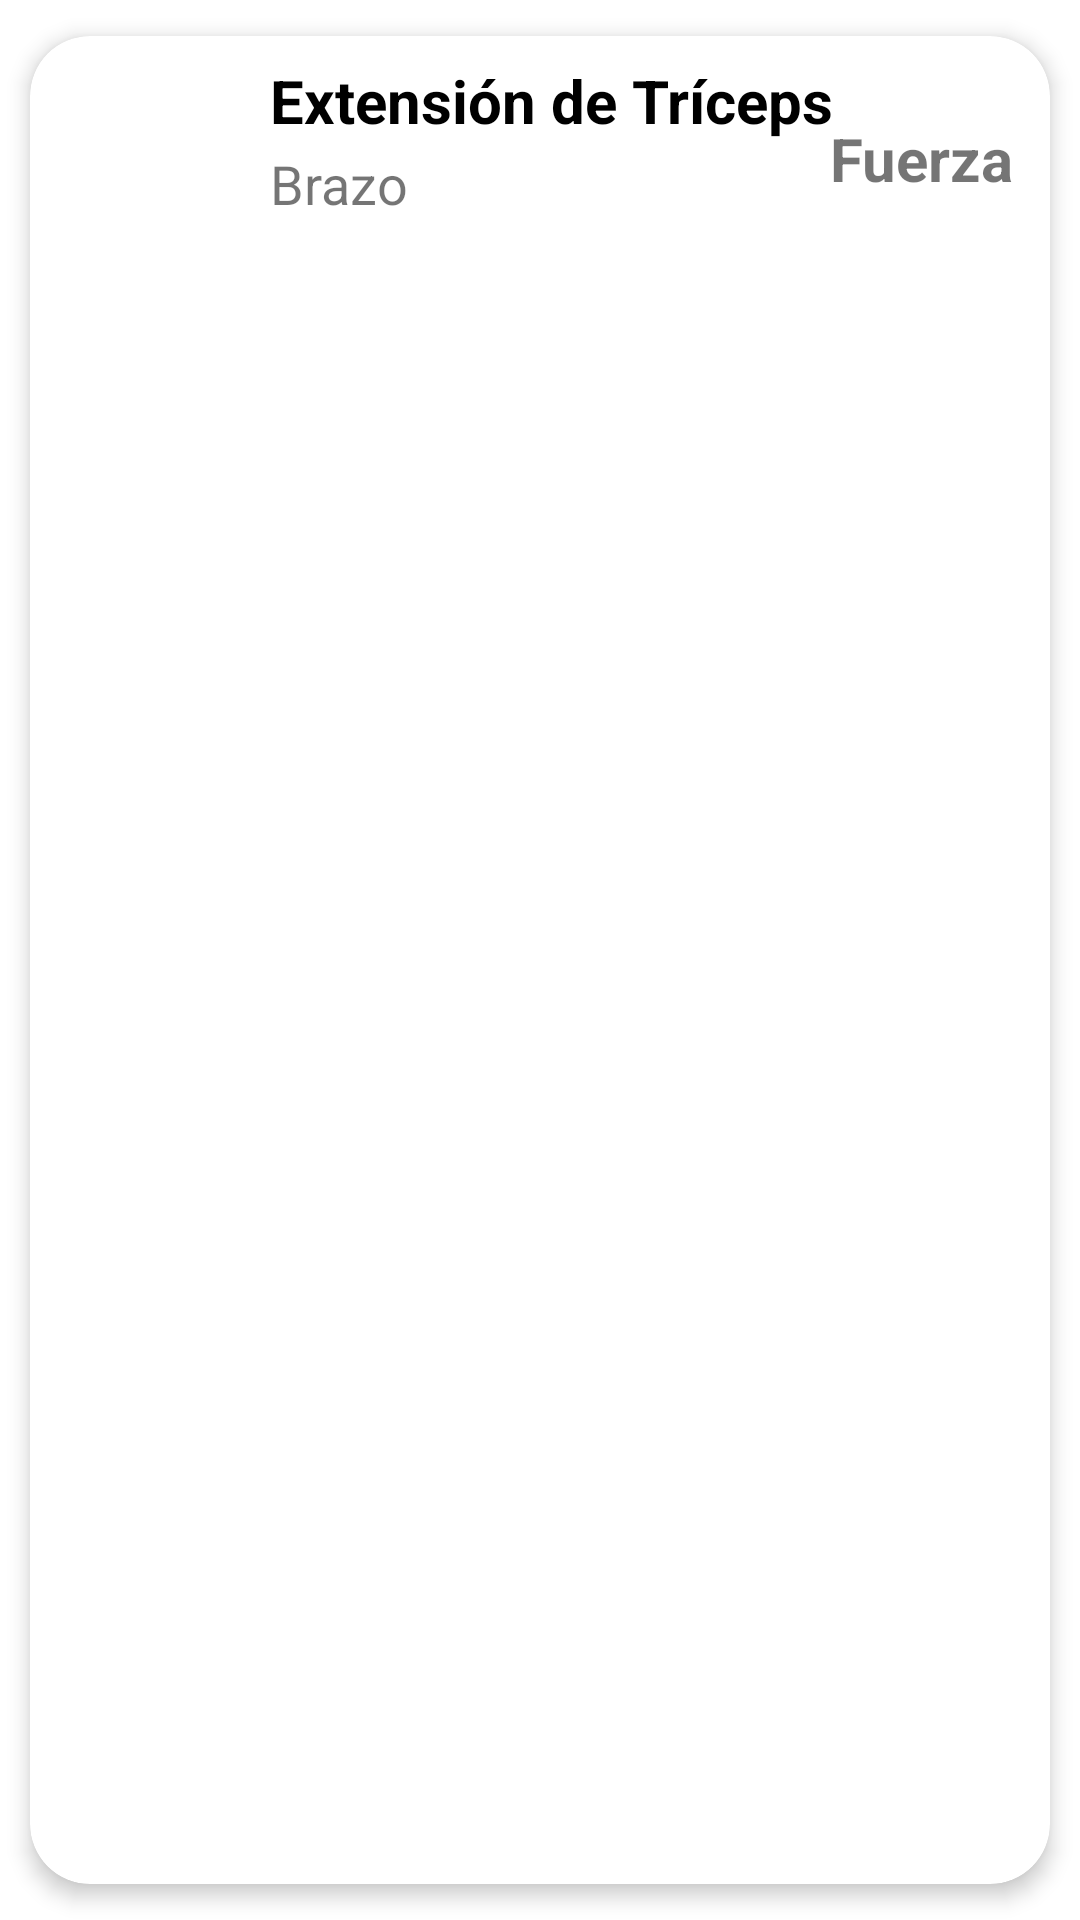

Produce the Android XML layout that renders to this screen, including the resource entries it uses.
<!-- AndroidManifest.xml: application theme Theme.Chymv2 -->
<!-- res/layout/card_exercices.xml -->
<?xml version="1.0" encoding="utf-8"?>
<androidx.cardview.widget.CardView xmlns:android="http://schemas.android.com/apk/res/android"
    xmlns:app="http://schemas.android.com/apk/res-auto"
    android:id="@+id/cv"
    android:layout_width="match_parent"
    android:layout_height="wrap_content"
    android:animateLayoutChanges="true"
    app:cardCornerRadius="20dp"
    app:cardElevation="4dp"
    app:cardUseCompatPadding="true"
    >
    <LinearLayout
        android:layout_width="match_parent"
        android:layout_height="wrap_content"
        android:animateLayoutChanges="true"
        android:orientation="vertical"
        android:id="@+id/cardExerciceLayout"
        >
        <RelativeLayout
            android:layout_width="match_parent"
            android:layout_height="wrap_content"
            android:orientation="horizontal"
            android:padding="6dp">
            <ImageView
                android:id="@+id/iconImageView"
                android:layout_width="70dp"
                android:layout_height="70dp"
                android:layout_alignParentStart="true"
                android:layout_centerVertical="true"
                android:layout_gravity="center"
                android:paddingLeft = "14dp"
                android:paddingRight="14dp"
                app:srcCompat="@drawable/fitness_center_black_24dp"
                android:layout_alignParentLeft="true"/>
            <LinearLayout
                android:id="@+id/LinearLayout"
                android:layout_width="wrap_content"
                android:layout_height="wrap_content"
                android:layout_alignParentTop="true"
                android:layout_marginStart="4dp"
                android:layout_marginTop="2dp"
                android:layout_toEndOf="@+id/iconImageView"
                android:orientation="vertical"
                android:layout_marginLeft="4dp"
                android:layout_toRightOf="@+id/iconImageView">
                <TextView
                    android:id="@+id/muscleTextView"
                    android:layout_width="match_parent"
                    android:layout_height="wrap_content"
                    android:layout_marginBottom="2dp"
                    android:text="Extensión de Tríceps"
                    android:textColor="@android:color/black"
                    android:textSize = "20dp"
                    android:textStyle="bold"/>
                <TextView
                    android:id="@+id/bodyPartTextView"
                    android:layout_width="match_parent"
                    android:layout_height="wrap_content"
                    android:text="Brazo"
                    android:textSize="18sp"/>

            </LinearLayout>
            <TextView
                android:id="@+id/typeTextView"
                android:layout_width="wrap_content"
                android:layout_height="wrap_content"
                android:layout_centerVertical="true"
                android:layout_marginEnd="6dp"
                android:layout_marginRight="6dp"
                android:text="Fuerza"
                android:textSize="20sp"
                android:textStyle="bold"
                android:layout_alignParentRight="true"
                android:layout_alignParentEnd="true"/>
        </RelativeLayout>
    </LinearLayout>
</androidx.cardview.widget.CardView>
<!-- resources referenced by this layout -->
<resources>
  <style name="Theme.Chymv2" parent="Theme.MaterialComponents.DayNight.NoActionBar">
          
          <item name="colorPrimary">@color/black</item>
          <item name="colorPrimaryVariant">@color/black</item>
          <item name="colorOnPrimary">@color/white</item>
          
          <item name="colorSecondary">@color/teal_200</item>
          <item name="colorSecondaryVariant">@color/teal_700</item>
          <item name="colorOnSecondary">@color/black</item>
          
          <item name="android:statusBarColor">?attr/colorPrimaryVariant</item>
          
      </style>
  <color name="black">#FF000000</color>
  <color name="white">#FFFFFFFF</color>
  <color name="teal_200">#FF03DAC5</color>
  <color name="teal_700">#FF018786</color>
</resources>
